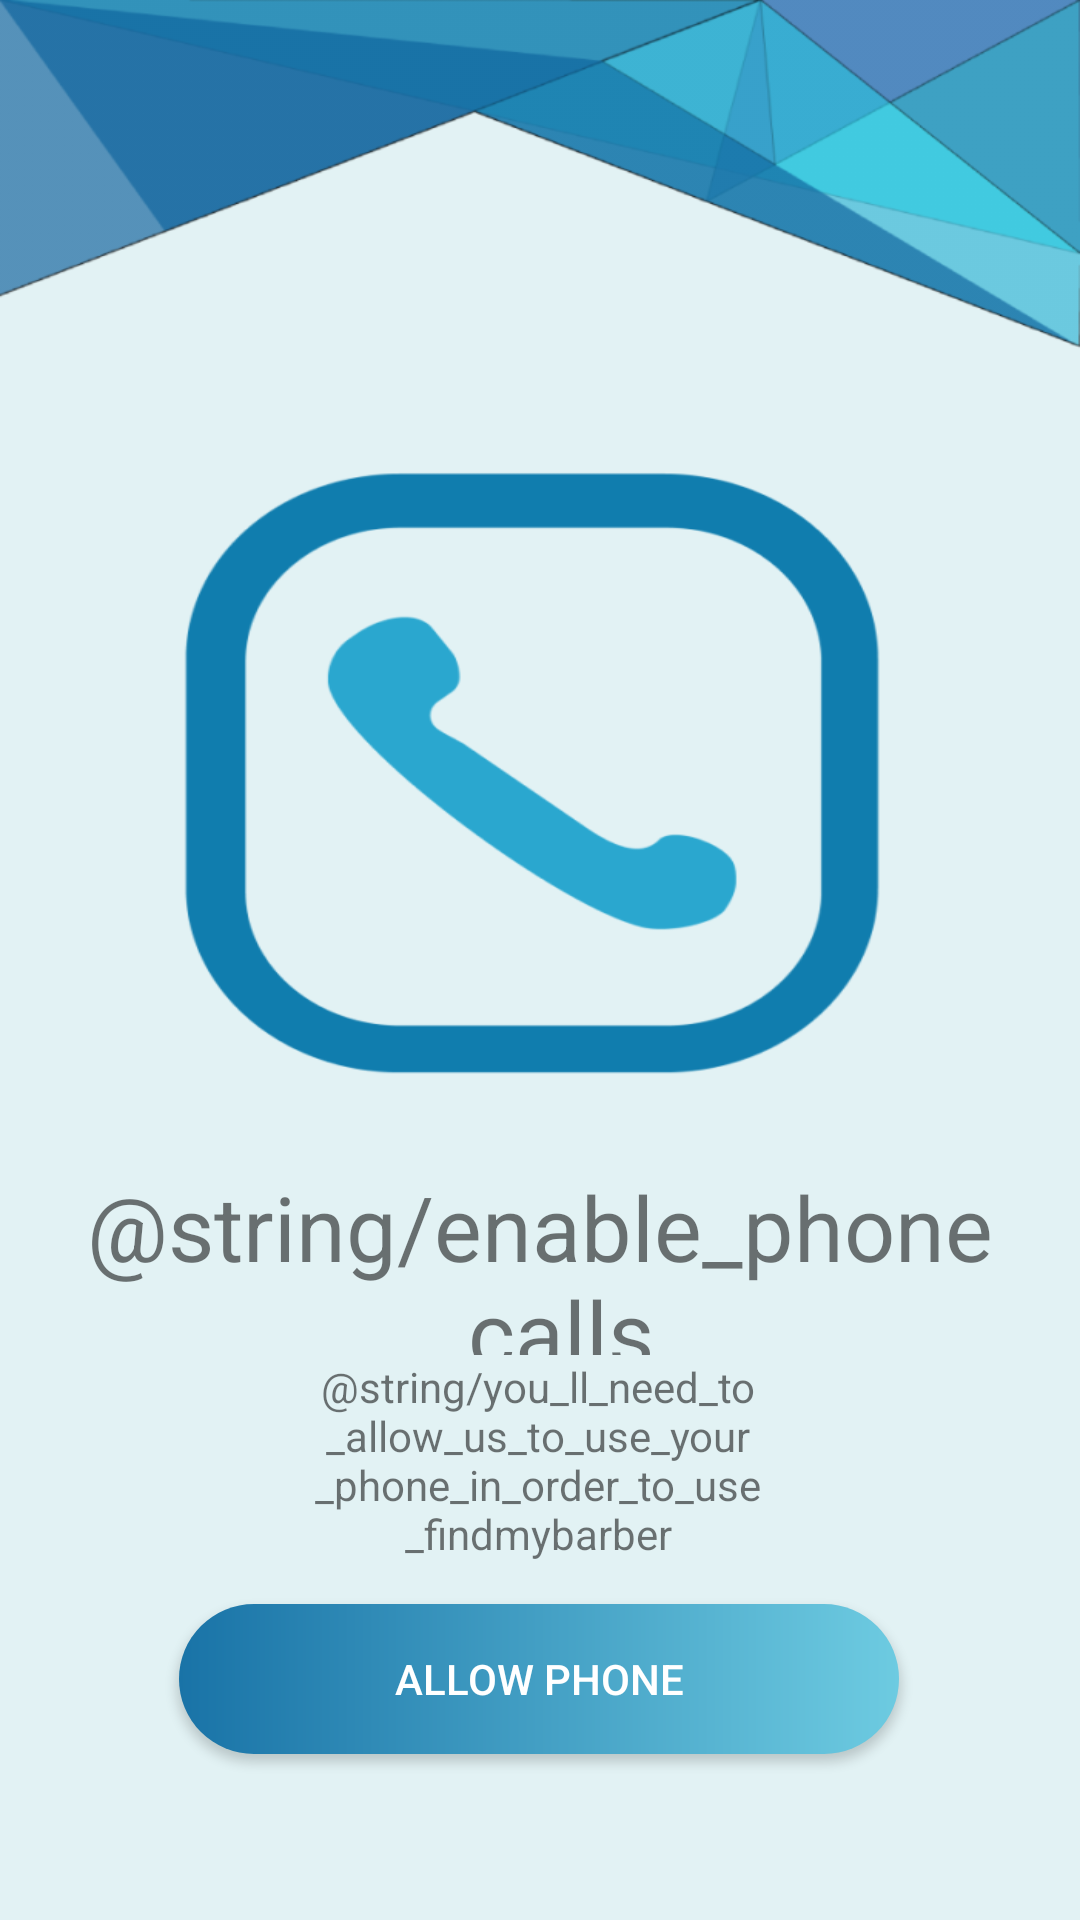

Produce the Android XML layout that renders to this screen, including the resource entries it uses.
<!-- AndroidManifest.xml: application theme AppTheme -->
<!-- res/layout/phone_permission.xml -->
<?xml version="1.0" encoding="utf-8"?>
<androidx.constraintlayout.widget.ConstraintLayout
    xmlns:android="http://schemas.android.com/apk/res/android"
    xmlns:app="http://schemas.android.com/apk/res-auto"
    xmlns:tools="http://schemas.android.com/tools"
    android:layout_width="match_parent"
    android:layout_height="match_parent"
    android:background="@mipmap/phone_screenhdpi">

    <Button
        android:id="@+id/allowLocation"
        android:layout_width="240dp"
        android:layout_height="50dp"
        android:background="@drawable/bt_finish_style"
        android:onClick="popUpAllowPhone"
        android:text="Allow Phone"
        android:textColor="@color/white"
        app:layout_constraintBottom_toBottomOf="parent"
        app:layout_constraintEnd_toEndOf="parent"
        app:layout_constraintHorizontal_bias="0.497"
        app:layout_constraintStart_toStartOf="parent"
        app:layout_constraintTop_toTopOf="parent"
        app:layout_constraintVertical_bias="0.906" />

    <TextView
        android:id="@+id/enableLocationTitle"
        android:layout_width="match_parent"
        android:layout_height="63dp"
        android:gravity="center"
        android:textSize="30sp"
        android:text="@string/enable_phone_calls"
        app:layout_constraintBottom_toTopOf="@+id/textView4"
        app:layout_constraintEnd_toEndOf="parent"
        app:layout_constraintHorizontal_bias="0.497"
        app:layout_constraintStart_toStartOf="parent"
        app:layout_constraintTop_toTopOf="parent"
        app:layout_constraintVertical_bias="1.0" />

    <TextView
        android:id="@+id/textView4"
        android:layout_width="164dp"
        android:layout_height="70dp"
        android:gravity="center"
        android:text="@string/you_ll_need_to_allow_us_to_use_your_phone_in_order_to_use_findmybarber"

        app:layout_constraintBottom_toTopOf="@+id/allowLocation"
        app:layout_constraintEnd_toEndOf="parent"
        app:layout_constraintHorizontal_bias="0.497"
        app:layout_constraintStart_toStartOf="parent"
        app:layout_constraintTop_toTopOf="parent"
        app:layout_constraintVertical_bias="0.972" />

</androidx.constraintlayout.widget.ConstraintLayout>
<!-- resources referenced by this layout -->
<resources>
  <!-- drawable bt_finish_style (drawable) -->
  <?xml version="1.0" encoding="utf-8"?>
  <shape xmlns:android="http://schemas.android.com/apk/res/android">
      <gradient
          android:startColor="#6DCBE1"
          android:endColor="#1973A7"
          android:angle="180"
  
          />
      <corners
          android:bottomLeftRadius="40dp"
          android:bottomRightRadius="40dp"
          android:topRightRadius="40dp"
          android:topLeftRadius="40dp"
          />
  </shape>
  <!-- mipmap phone_screenhdpi: png bitmap (mipmap-hdpi, 68256 bytes) -->
  <style name="AppTheme" parent="Theme.AppCompat.DayNight.NoActionBar">
          <item name="colorPrimary">@android:color/holo_blue_light</item>
          <item name="colorPrimaryDark">@color/colorPrimaryDark</item>
          <item name="colorAccent">@color/colorAccent</item>
      </style>
  <color name="colorPrimaryDark">#5692BA</color>
  <color name="colorAccent">#03DAC5</color>
  <!-- not gathered from this repository: default colours our renderer supplied (Android Studio template values) -->
  <color name="white">#FFFFFFFF</color>
</resources>
